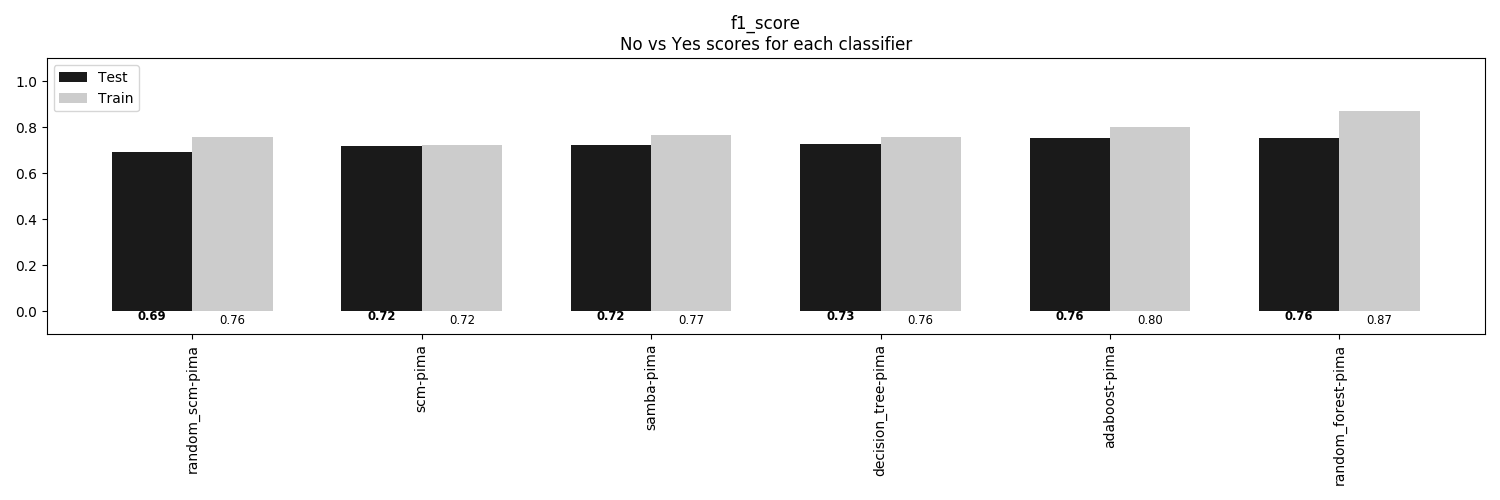

The data file committed next to this chart (first rows):
, random_scm-pima, scm-pima, samba-pima, decision_tree-pima, adaboost-pima, random_forest-pima
Train, 0.7569, 0.7222, 0.7656, 0.7569, 0.8021, 0.8715
Test, 0.6927, 0.7188, 0.724, 0.7292, 0.7552, 0.7552
